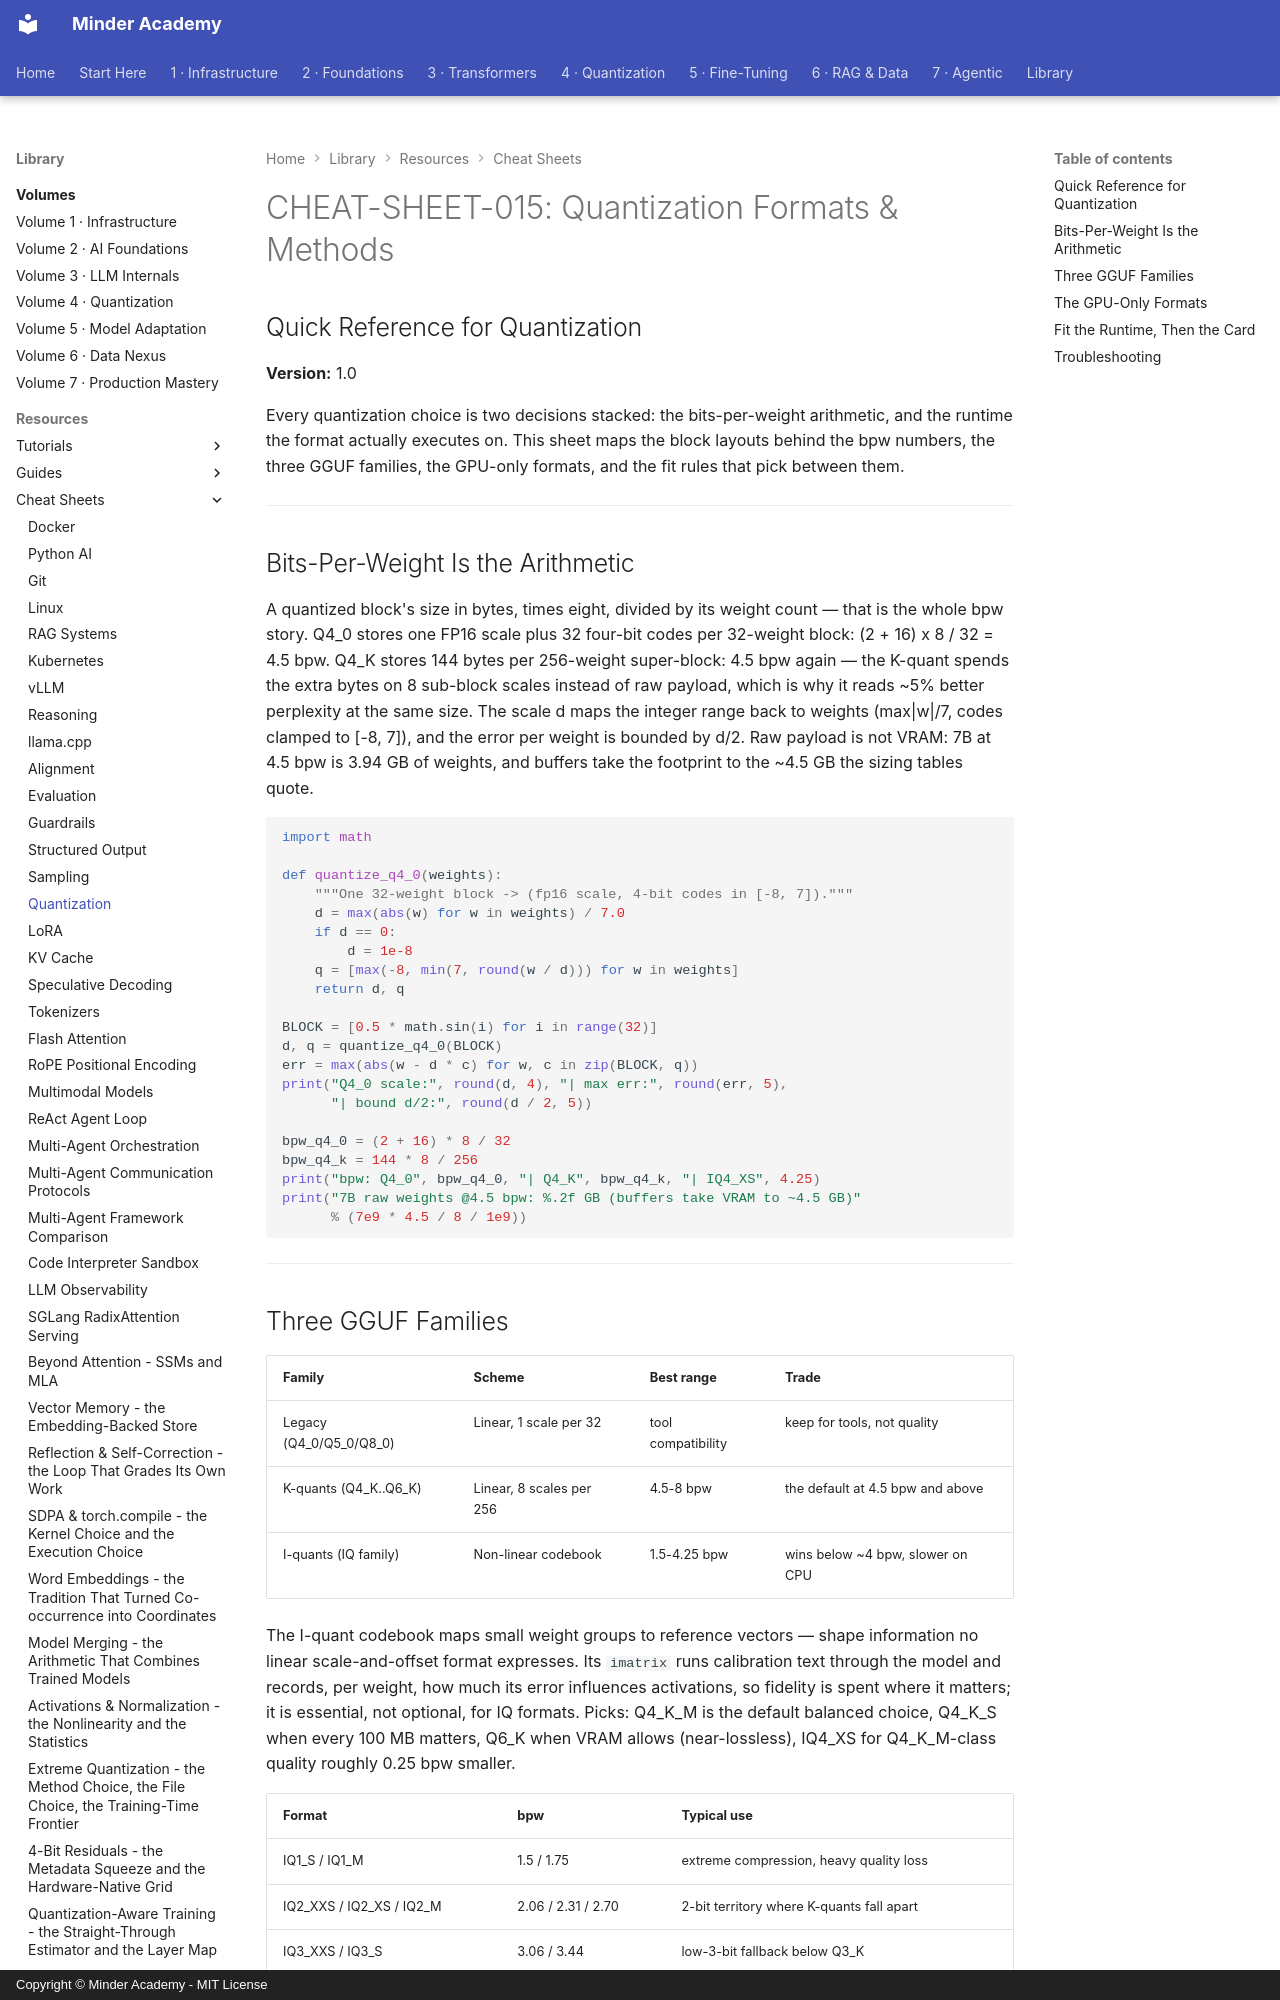

repository: minderhq/academy · page: learning-resources/cheat-sheets/CHEAT-SHEET-015-Quantization-Formats-Methods/index.html · generator: mkdocs · copyright: Copyright © Minder Academy - MIT License

---
Document ID: CHEAT-SHEET-015
Title: "CHEAT-SHEET-015: Quantization Formats & Methods"
Last Updated: 2026-10-11
Status: Complete
Difficulty: Advanced
Tags: ['cheatsheet', 'quantization', 'gguf', 'exl2']
---

# CHEAT-SHEET-015: Quantization Formats & Methods

## Quick Reference for Quantization

**Version:** 1.0

Every quantization choice is two decisions stacked: the bits-per-weight
arithmetic, and the runtime the format actually executes on. This sheet
maps the block layouts behind the bpw numbers, the three GGUF families,
the GPU-only formats, and the fit rules that pick between them.

---

## Bits-Per-Weight Is the Arithmetic

A quantized block's size in bytes, times eight, divided by its weight
count — that is the whole bpw story. Q4_0 stores one FP16 scale plus 32
four-bit codes per 32-weight block: (2 + 16) x 8 / 32 = 4.5 bpw. Q4_K
stores 144 bytes per 256-weight super-block: 4.5 bpw again — the K-quant
spends the extra bytes on 8 sub-block scales instead of raw payload, which
is why it reads ~5% better perplexity at the same size. The scale d maps
the integer range back to weights (max|w|/7, codes clamped to [-8, 7]),
and the error per weight is bounded by d/2. Raw payload is not VRAM:
7B at 4.5 bpw is 3.94 GB of weights, and buffers take the footprint to
the ~4.5 GB the sizing tables quote.

```python
import math

def quantize_q4_0(weights):
    """One 32-weight block -> (fp16 scale, 4-bit codes in [-8, 7])."""
    d = max(abs(w) for w in weights) / 7.0
    if d == 0:
        d = 1e-8
    q = [max(-8, min(7, round(w / d))) for w in weights]
    return d, q

BLOCK = [0.5 * math.sin(i) for i in range(32)]
d, q = quantize_q4_0(BLOCK)
err = max(abs(w - d * c) for w, c in zip(BLOCK, q))
print("Q4_0 scale:", round(d, 4), "| max err:", round(err, 5),
      "| bound d/2:", round(d / 2, 5))

bpw_q4_0 = (2 + 16) * 8 / 32
bpw_q4_k = 144 * 8 / 256
print("bpw: Q4_0", bpw_q4_0, "| Q4_K", bpw_q4_k, "| IQ4_XS", 4.25)
print("7B raw weights @4.5 bpw: %.2f GB (buffers take VRAM to ~4.5 GB)"
      % (7e9 * 4.5 / 8 / 1e9))
```

---
